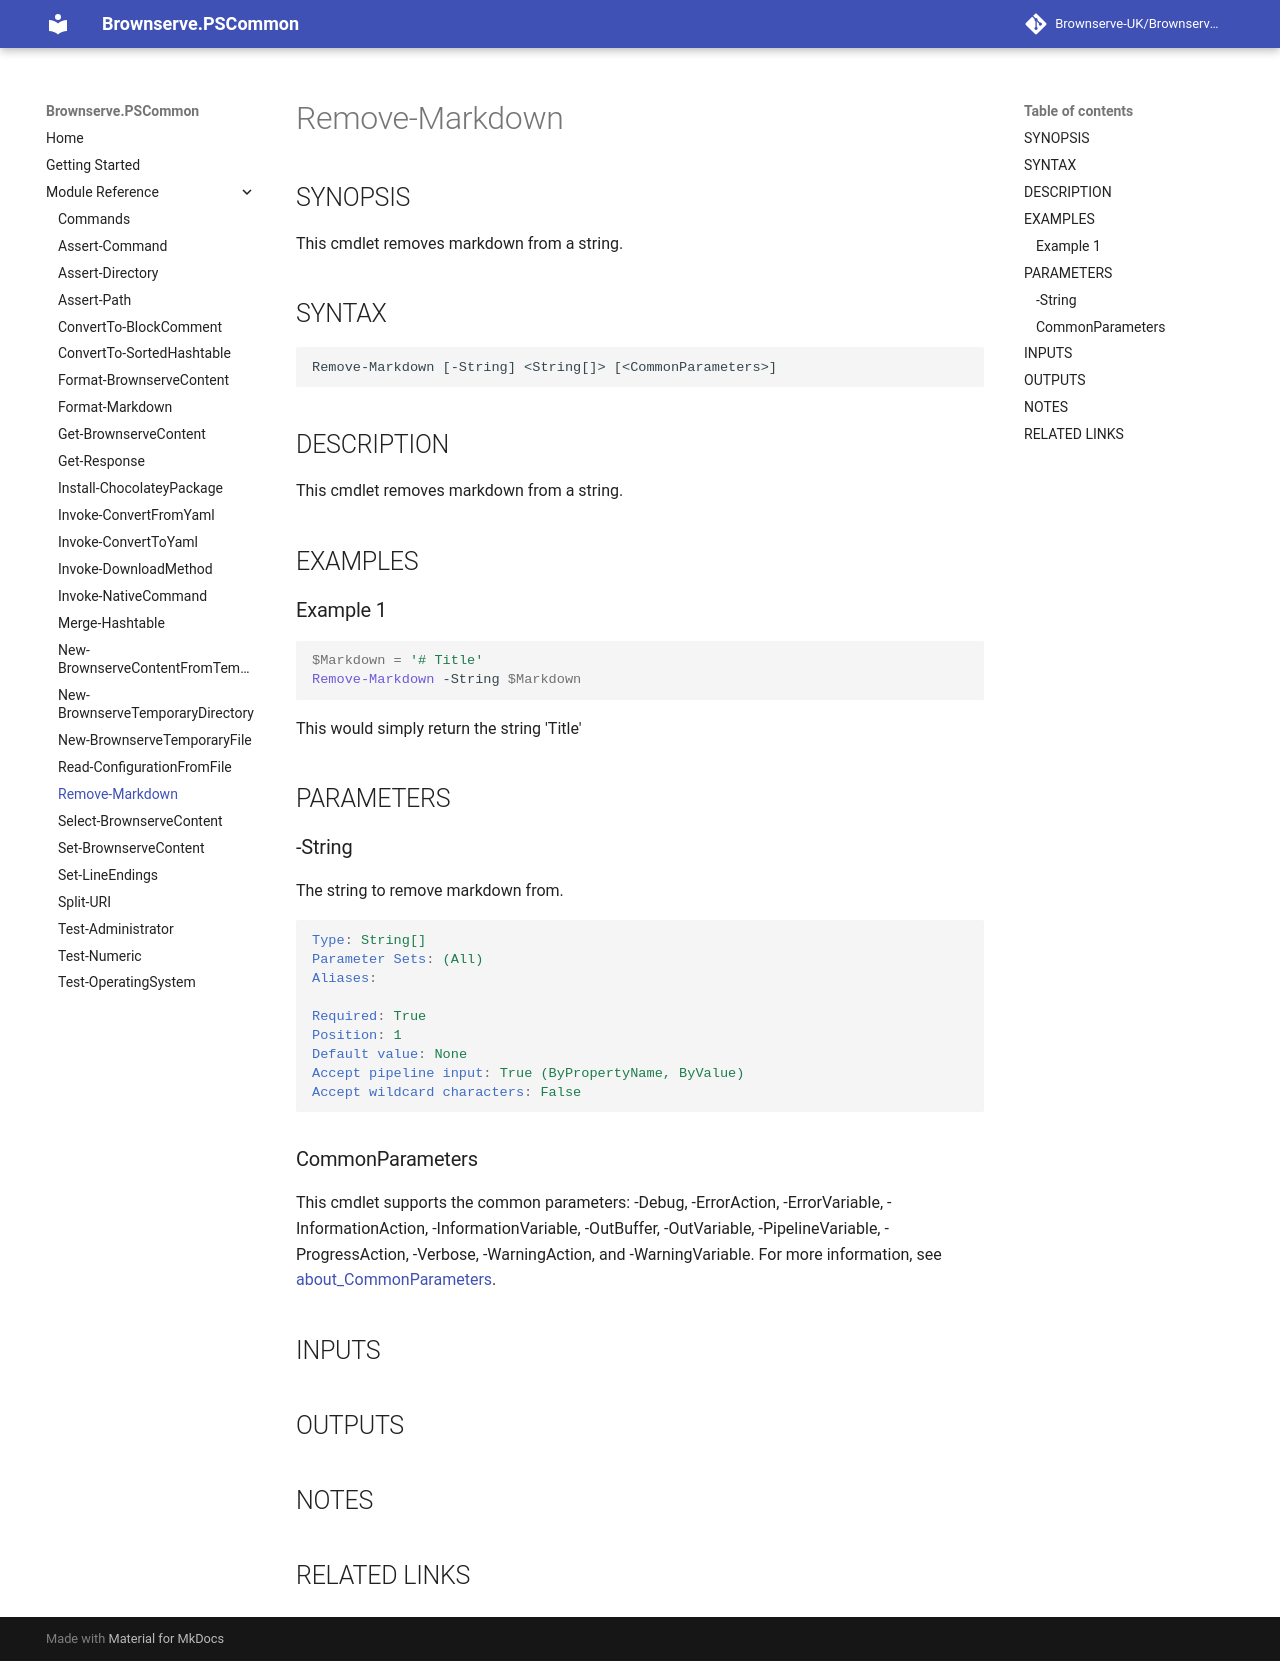

repository: Brownserve-UK/PSCommon · page: Cmdlet reference/Remove-Markdown/index.html · generator: mkdocs

---
external help file: Brownserve.PSCommon-help.xml
Module Name: Brownserve.PSCommon
online version:
schema: 2.0.0
---

# Remove-Markdown

## SYNOPSIS

This cmdlet removes markdown from a string.

## SYNTAX

```text
Remove-Markdown [-String] <String[]> [<CommonParameters>]
```

## DESCRIPTION

This cmdlet removes markdown from a string.

## EXAMPLES

### Example 1

```powershell
$Markdown = '# Title'
Remove-Markdown -String $Markdown
```

This would simply return the string 'Title'

## PARAMETERS

### -String

The string to remove markdown from.

```yaml
Type: String[]
Parameter Sets: (All)
Aliases:

Required: True
Position: 1
Default value: None
Accept pipeline input: True (ByPropertyName, ByValue)
Accept wildcard characters: False
```

### CommonParameters

This cmdlet supports the common parameters: -Debug, -ErrorAction, -ErrorVariable, -InformationAction, -InformationVariable, -OutBuffer, -OutVariable, -PipelineVariable, -ProgressAction, -Verbose, -WarningAction, and -WarningVariable. For more information, see [about_CommonParameters](http://go.microsoft.com/fwlink/?LinkID=113216).

## INPUTS

## OUTPUTS

## NOTES

## RELATED LINKS
